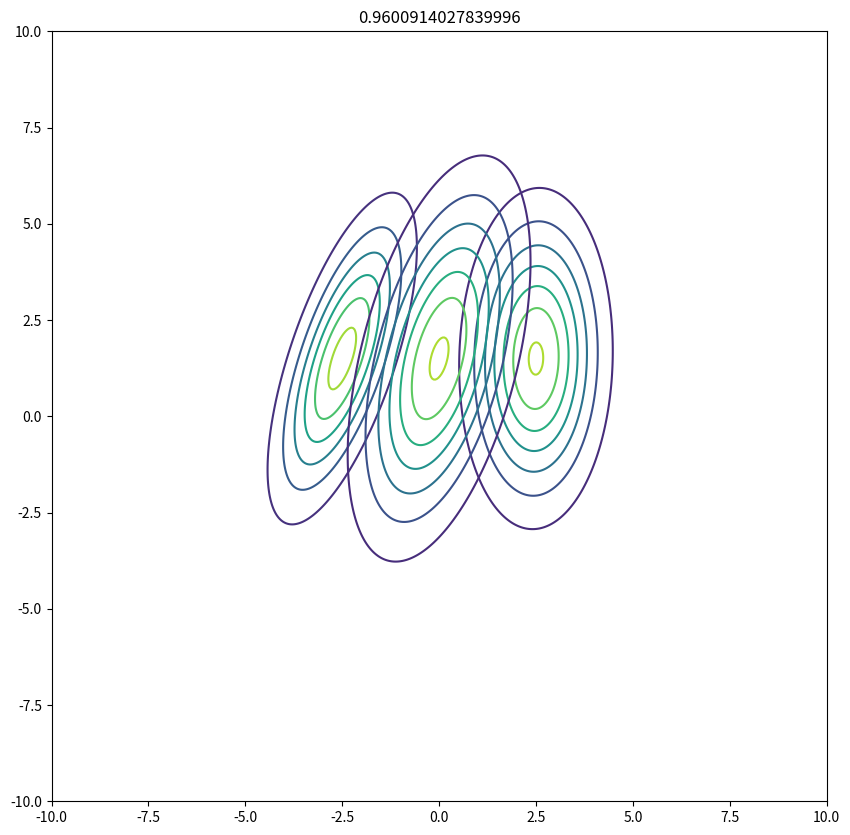

The script that saved this image:
import numpy as np
import matplotlib.pyplot as plt
from scipy.stats import multivariate_normal

u1 = np.array([-2.5, 1.5])
s1 = np.array([
    [1, 0.1],
    [1.5, 5],
])

u2 = np.array([2.5, 1.5])
s2 = np.array([
    [1, 0.3],
    [0.1, 5],
])

def distance_between_dist(u1, s1, u2, s2):
    factor = (np.linalg.det(s1)**0.25 * np.linalg.det(s2)**0.25)/np.linalg.det((s1+s2)/2)**0.5
    exponent = (-1/8)*((u1 - u2).T@np.linalg.inv((s1+s2)/2)@(u1 - u2))
    return 1 - (factor * np.exp(exponent))

def combine_dist_complicated(u1, s1, u2, s2, n1, n2):
    u = (n1*u1 + n2*u2)/(n1 + n2)
    s = ((n1**2/(n1+n2)**2)*s1) + ((n2**2/(n1+n2)**2)*s2)
    return u, s

def combine_dist(u1, s1, u2, s2, *args):
    u = (u1+u2)/2
    s = (s1**2 + s2**2)**0.5
    return u, s

p = 1
u, s = combine_dist(u1, s1, u2, s2, 0.1, 0.1)

fig, axs = plt.subplots(figsize=(10, 10))
ax0 = axs
for _u, _s in zip([u1, u2, u], [s1, s2, s]):
    #Create grid and multivariate normal
    x = np.linspace(-10,10,500)
    y = np.linspace(-10,10,500)
    X, Y = np.meshgrid(x,y)
    pos = np.empty(X.shape + (2,))
    pos[:, :, 0] = X; pos[:, :, 1] = Y
    rv = multivariate_normal(_u, _s, allow_singular=True)

    ax0.contour(X, Y, rv.pdf(pos).reshape(500, 500))
    ax0.set_title(distance_between_dist(u2, s2, u1, s1))
plt.show()